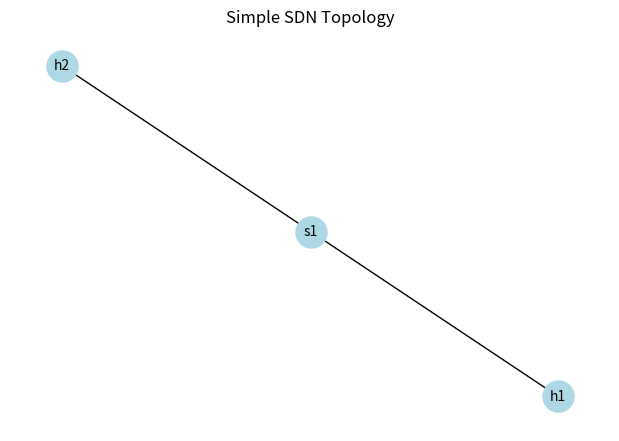
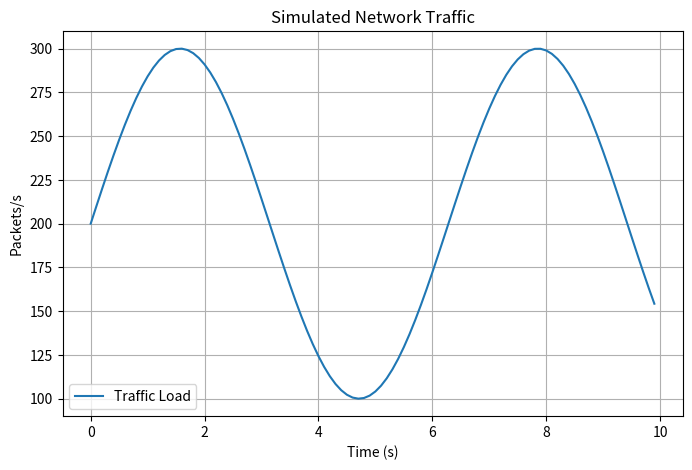

The script that saved these images, in order:
# network_visualization.py
# Purpose: Visualize a simple SDN topology (2 hosts, 1 switch) using NetworkX
# and simulate network traffic with Matplotlib. This helps understand network
# structure and performance, critical for SDN/NFV prototyping.
# Usage: Run with `python3 network_visualization.py` in a Ubuntu environment
# with NetworkX, Matplotlib, and NumPy installed (`pip3 install networkx matplotlib numpy`).
# Learning Objective: Learn to visualize network topologies and analyze traffic
# patterns, essential for designing and testing SDN systems.

import networkx as nx
import matplotlib.pyplot as plt
import numpy as np

# Create a simple network graph (2 hosts connected to 1 switch)
G = nx.Graph()
G.add_nodes_from(["h1", "h2", "s1"])  # Hosts and switch as nodes
G.add_edges_from([("h1", "s1"), ("h2", "s1")])  # Links between hosts and switch

# Visualize the topology
plt.figure(figsize=(6, 4))
pos = nx.spring_layout(G)  # Position nodes for clean layout
nx.draw(G, pos, with_labels=True, node_color="lightblue", node_size=500, font_size=10)
plt.title("Simple SDN Topology")
plt.show()

# Simulate network traffic (packets per second over time)
time = np.arange(0, 10, 0.1)  # Time from 0 to 10 seconds
traffic = np.sin(time) * 100 + 200  # Simulated traffic pattern (sinusoidal)
plt.figure(figsize=(8, 5))
plt.plot(time, traffic, label="Traffic Load")
plt.xlabel("Time (s)")
plt.ylabel("Packets/s")
plt.title("Simulated Network Traffic")
plt.legend()
plt.grid()
plt.show()

# Notes for Aspiring Scientist:
# - The topology visualization shows how hosts connect via a switch, reflecting
#   the Mininet setup in simple_sdn.py.
# - The traffic plot simulates load (e.g., packets/s). In real SDN, controllers
#   monitor such patterns to optimize flows.
# - Research Idea: Modify traffic pattern (e.g., add noise with np.random.normal)
#   and hypothesize how SDN controllers handle bursts. Test with Mininet’s iperf.
